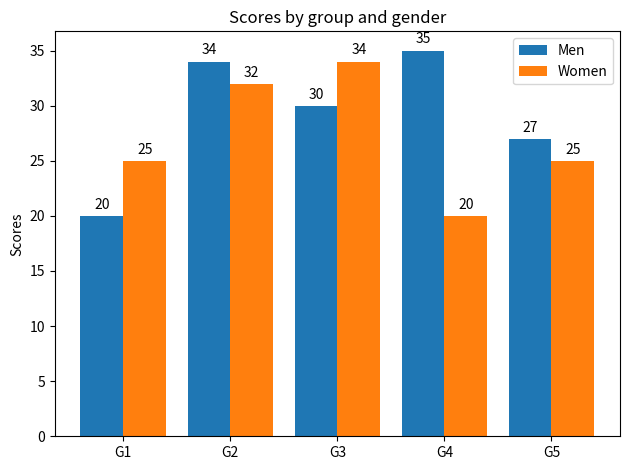

Write the Python code that produced this figure.
import matplotlib
import matplotlib.pyplot as plt
import numpy as np


labels = ['G1', 'G2', 'G3', 'G4', 'G5']
men_means = [20, 34, 30, 35, 27]
women_means = [25, 32, 34, 20, 25]

x = np.arange(len(labels))  # the label locations

width = 0.4  # the width of the bars

fig, ax = plt.subplots()
rects1 = ax.bar(x - width/2, men_means, width, label='Men')
rects2 = ax.bar(x + width/2, women_means, width, label='Women')

# Add some text for labels, title and custom x-axis tick labels, etc.
ax.set_ylabel('Scores')
ax.set_title('Scores by group and gender')
ax.set_xticks(x)
ax.set_xticklabels(labels)
ax.legend()


def autolabel(rects):
    """Attach a text label above each bar in *rects*, displaying its height."""
    for rect in rects:
        height = rect.get_height()
        ax.annotate('{}'.format(height),
                    xy=(rect.get_x() + rect.get_width() / 2, height),
                    xytext=(0, 3),
                    textcoords="offset points",
                    ha='center', va='bottom')


autolabel(rects1)
autolabel(rects2)

fig.tight_layout()

plt.show()